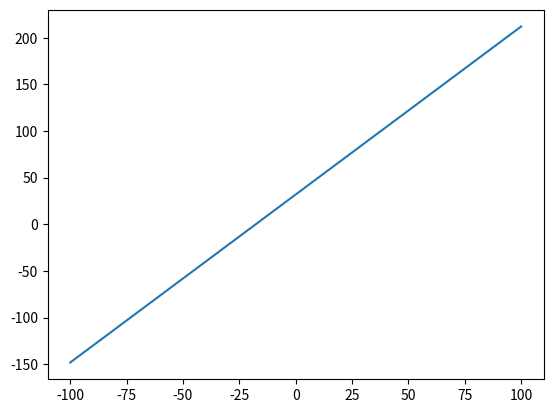

Python code for this plot:
# Celsius to Fahrenheit conversion

import matplotlib.pyplot as plot

def f(x):
    return (x * 1.8) + 32

xs = range(-100,101)
ys = []
for x in xs:
    ys.append(f(x))
plot.plot(xs,ys)
plot.show()
